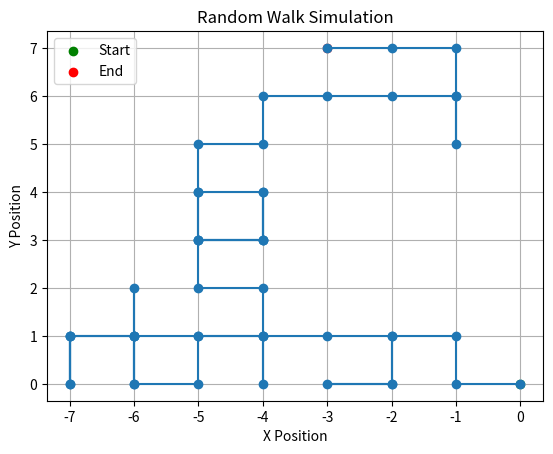

Here is the Python script that generated this plot:

import numpy as np
import matplotlib.pyplot as plt

# 1. Number of steps
n = 50

# 2. Generate random numbers
np.random.seed(42)
random_numbers = np.random.randint(0, 10, n)

# 3. Starting position
x = 0
y = 0

# Store positions
x_positions = [x]
y_positions = [y]

# 4. Random walk simulation
for r in random_numbers:

    if r <= 3:
        # Forward
        y = y + 1

    elif r <= 5:
        # Backward
        y = y - 1

    elif r <= 7:
        # Left
        x = x - 1

    else:
        # Right
        x = x + 1

    x_positions.append(x)
    y_positions.append(y)

# 5. Final position
print("Final Position:", (x, y))

# 6. Plot
plt.plot(x_positions, y_positions, marker='o')

plt.scatter(0, 0, color='green', label='Start')
plt.scatter(x, y, color='red', label='End')

plt.xlabel("X Position")
plt.ylabel("Y Position")
plt.title("Random Walk Simulation")
plt.legend()
plt.grid()
plt.show()
